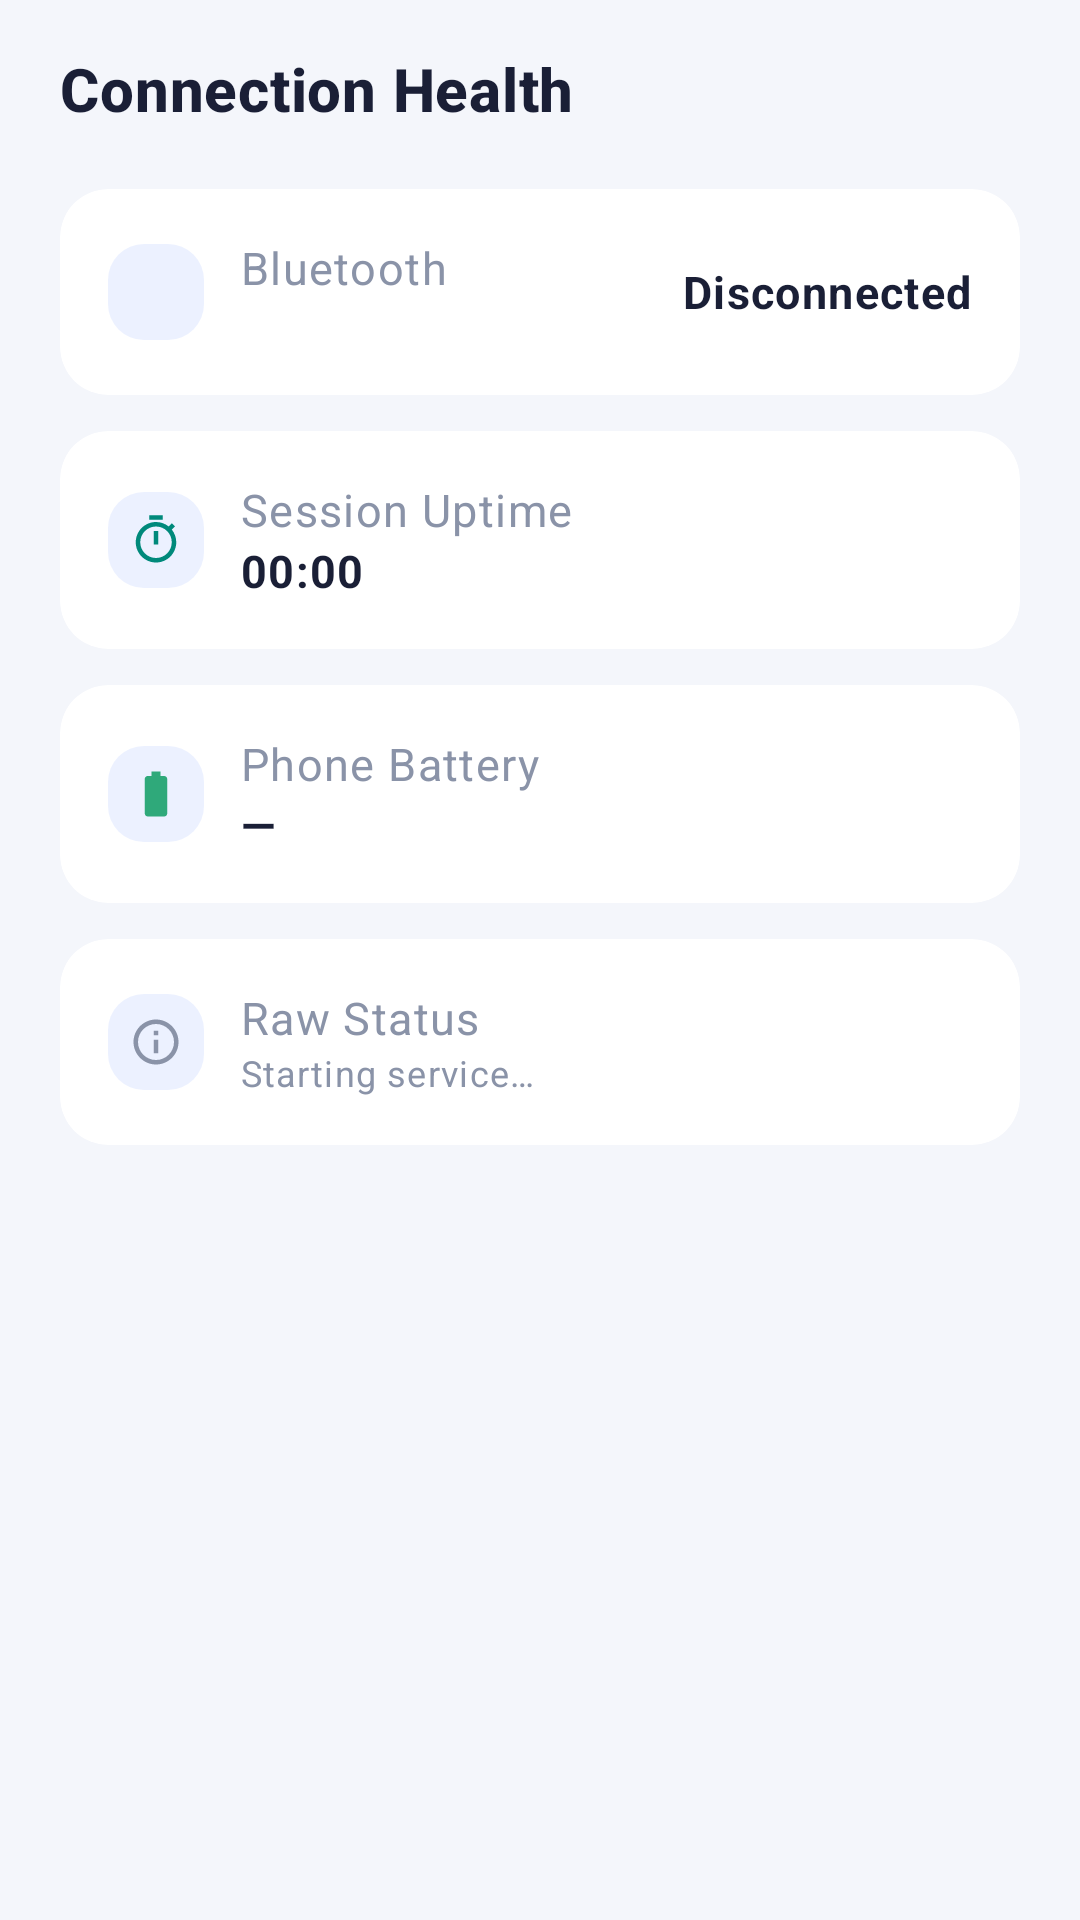

Reconstruct the res/layout file that produces this screen, plus the resources it refers to.
<!-- AndroidManifest.xml: application theme Theme.WatchAi -->
<!-- res/layout/fragment_dashboard.xml -->
<?xml version="1.0" encoding="utf-8"?>
<ScrollView xmlns:android="http://schemas.android.com/apk/res/android"
    xmlns:app="http://schemas.android.com/apk/res-auto"
    xmlns:tools="http://schemas.android.com/tools"
    android:layout_width="match_parent"
    android:layout_height="match_parent"
    android:background="?attr/waiBackground"
    android:fillViewport="true"
    android:scrollbars="none">

    <LinearLayout
        android:layout_width="match_parent"
        android:layout_height="wrap_content"
        android:orientation="vertical"
        android:paddingHorizontal="@dimen/space_xl"
        android:paddingTop="@dimen/space_lg"
        android:paddingBottom="@dimen/space_xl">

        <TextView
            android:layout_width="wrap_content"
            android:layout_height="wrap_content"
            android:text="@string/connection_health"
            android:textAppearance="@style/TextAppearance.WatchAi.ScreenTitle" />

        <View
            android:layout_width="match_parent"
            android:layout_height="@dimen/space_xl" />

        <com.google.android.material.card.MaterialCardView
            style="@style/Widget.WatchAi.Card"
            android:layout_width="match_parent"
            android:layout_height="wrap_content"
            android:layout_marginBottom="@dimen/space_md">

            <LinearLayout
                android:layout_width="match_parent"
                android:layout_height="wrap_content"
                android:orientation="horizontal"
                android:gravity="center_vertical"
                android:padding="@dimen/space_lg">

                <FrameLayout
                    android:id="@+id/ble_status_chip"
                    android:layout_width="@dimen/icon_chip_size"
                    android:layout_height="@dimen/icon_chip_size"
                    android:background="@drawable/bg_icon_chip"
                    android:importantForAccessibility="no">

                    <ImageView
                        android:id="@+id/ble_status_icon"
                        android:layout_width="18dp"
                        android:layout_height="18dp"
                        android:layout_gravity="center"
                        android:contentDescription="@string/ble_connected_desc"
                        android:src="@drawable/ic_bluetooth"
                        app:tint="?attr/waiPrimary" />
                </FrameLayout>

                <LinearLayout
                    android:layout_width="0dp"
                    android:layout_height="wrap_content"
                    android:layout_weight="1"
                    android:layout_marginStart="@dimen/space_md"
                    android:orientation="vertical">

                    <TextView
                        android:layout_width="wrap_content"
                        android:layout_height="wrap_content"
                        android:text="@string/ble_status"
                        android:textAppearance="@style/TextAppearance.WatchAi.CardLabel" />

                    <TextView
                        android:id="@+id/ble_status_desc"
                        android:layout_width="match_parent"
                        android:layout_height="wrap_content"
                        android:importantForAccessibility="no"
                        android:textAppearance="@style/TextAppearance.WatchAi.CardCaption" />
                </LinearLayout>

                <TextView
                    android:id="@+id/ble_status_text"
                    android:layout_width="wrap_content"
                    android:layout_height="wrap_content"
                    android:text="@string/disconnected"
                    android:textAppearance="@style/TextAppearance.WatchAi.CardValue" />
            </LinearLayout>
        </com.google.android.material.card.MaterialCardView>

        <com.google.android.material.card.MaterialCardView
            style="@style/Widget.WatchAi.Card"
            android:layout_width="match_parent"
            android:layout_height="wrap_content"
            android:layout_marginBottom="@dimen/space_md">

            <LinearLayout
                android:layout_width="match_parent"
                android:layout_height="wrap_content"
                android:orientation="horizontal"
                android:gravity="center_vertical"
                android:padding="@dimen/space_lg">

                <FrameLayout
                    android:layout_width="@dimen/icon_chip_size"
                    android:layout_height="@dimen/icon_chip_size"
                    android:background="@drawable/bg_icon_chip"
                    android:importantForAccessibility="no">

                    <ImageView
                        android:layout_width="18dp"
                        android:layout_height="18dp"
                        android:layout_gravity="center"
                        android:contentDescription="@string/session_uptime"
                        android:src="@drawable/ic_timer"
                        app:tint="?attr/waiSecondary" />
                </FrameLayout>

                <LinearLayout
                    android:layout_width="0dp"
                    android:layout_height="wrap_content"
                    android:layout_weight="1"
                    android:layout_marginStart="@dimen/space_md"
                    android:orientation="vertical">

                    <TextView
                        android:layout_width="wrap_content"
                        android:layout_height="wrap_content"
                        android:text="@string/session_uptime"
                        android:textAppearance="@style/TextAppearance.WatchAi.CardLabel" />

                    <TextView
                        android:id="@+id/uptime_text"
                        android:layout_width="wrap_content"
                        android:layout_height="wrap_content"
                        android:text="@string/time_placeholder"
                        android:textAppearance="@style/TextAppearance.WatchAi.CardValue"
                        tools:text="04:21" />
                </LinearLayout>
            </LinearLayout>
        </com.google.android.material.card.MaterialCardView>

        <com.google.android.material.card.MaterialCardView
            style="@style/Widget.WatchAi.Card"
            android:layout_width="match_parent"
            android:layout_height="wrap_content"
            android:layout_marginBottom="@dimen/space_md">

            <LinearLayout
                android:layout_width="match_parent"
                android:layout_height="wrap_content"
                android:orientation="horizontal"
                android:gravity="center_vertical"
                android:padding="@dimen/space_lg">

                <FrameLayout
                    android:layout_width="@dimen/icon_chip_size"
                    android:layout_height="@dimen/icon_chip_size"
                    android:background="@drawable/bg_icon_chip"
                    android:importantForAccessibility="no">

                    <ImageView
                        android:layout_width="18dp"
                        android:layout_height="18dp"
                        android:layout_gravity="center"
                        android:contentDescription="@string/phone_battery"
                        android:src="@drawable/ic_battery"
                        app:tint="?attr/waiPositive" />
                </FrameLayout>

                <LinearLayout
                    android:layout_width="0dp"
                    android:layout_height="wrap_content"
                    android:layout_weight="1"
                    android:layout_marginStart="@dimen/space_md"
                    android:orientation="vertical">

                    <TextView
                        android:layout_width="wrap_content"
                        android:layout_height="wrap_content"
                        android:text="@string/phone_battery"
                        android:textAppearance="@style/TextAppearance.WatchAi.CardLabel" />

                    <TextView
                        android:id="@+id/battery_text"
                        android:layout_width="wrap_content"
                        android:layout_height="wrap_content"
                        android:text="@string/value_unknown"
                        android:textAppearance="@style/TextAppearance.WatchAi.CardValue"
                        tools:text="82%" />
                </LinearLayout>
            </LinearLayout>
        </com.google.android.material.card.MaterialCardView>

        <com.google.android.material.card.MaterialCardView
            style="@style/Widget.WatchAi.Card"
            android:layout_width="match_parent"
            android:layout_height="wrap_content">

            <LinearLayout
                android:layout_width="match_parent"
                android:layout_height="wrap_content"
                android:orientation="horizontal"
                android:gravity="center_vertical"
                android:padding="@dimen/space_lg">

                <FrameLayout
                    android:layout_width="@dimen/icon_chip_size"
                    android:layout_height="@dimen/icon_chip_size"
                    android:background="@drawable/bg_icon_chip"
                    android:importantForAccessibility="no">

                    <ImageView
                        android:layout_width="18dp"
                        android:layout_height="18dp"
                        android:layout_gravity="center"
                        android:contentDescription="@string/raw_status"
                        android:src="@drawable/ic_info"
                        app:tint="?attr/waiTextSecondary" />
                </FrameLayout>

                <LinearLayout
                    android:layout_width="0dp"
                    android:layout_height="wrap_content"
                    android:layout_weight="1"
                    android:layout_marginStart="@dimen/space_md"
                    android:orientation="vertical">

                    <TextView
                        android:layout_width="wrap_content"
                        android:layout_height="wrap_content"
                        android:text="@string/raw_status"
                        android:textAppearance="@style/TextAppearance.WatchAi.CardLabel" />

                    <TextView
                        android:id="@+id/raw_status_text"
                        android:layout_width="wrap_content"
                        android:layout_height="wrap_content"
                        android:ellipsize="end"
                        android:maxWidth="160dp"
                        android:maxLines="1"
                        android:text="@string/status_starting"
                        android:textAppearance="@style/TextAppearance.WatchAi.CardCaption" />
                </LinearLayout>
            </LinearLayout>
        </com.google.android.material.card.MaterialCardView>

    </LinearLayout>
</ScrollView>
<!-- resources referenced by this layout -->
<resources>
  <dimen name="icon_chip_size">32dp</dimen>
  <dimen name="space_lg">16dp</dimen>
  <dimen name="space_md">12dp</dimen>
  <dimen name="space_xl">20dp</dimen>
  <!-- drawable bg_icon_chip (drawable) -->
  <?xml version="1.0" encoding="utf-8"?>
  <shape xmlns:android="http://schemas.android.com/apk/res/android"
      android:shape="rectangle">
      <solid android:color="?attr/waiPrimaryContainer" />
      <corners android:radius="@dimen/corner_chip" />
  </shape>
  <string name="ble_connected_desc">Watch connected</string>
  <string name="ble_status">Bluetooth</string>
  <string name="connection_health">Connection Health</string>
  <string name="disconnected">Disconnected</string>
  <string name="phone_battery">Phone Battery</string>
  <string name="raw_status">Raw Status</string>
  <string name="session_uptime">Session Uptime</string>
  <string name="status_starting">Starting service…</string>
  <string name="time_placeholder">00:00</string>
  <string name="value_unknown">—</string>
  <style name="TextAppearance.WatchAi.CardCaption" parent="TextAppearance.MaterialComponents.Caption">
          <item name="android:textColor">?attr/waiTextSecondary</item>
          <item name="android:textSize">12sp</item>
      </style>
  <style name="TextAppearance.WatchAi.CardLabel" parent="TextAppearance.MaterialComponents.Body1">
          <item name="android:textColor">?attr/waiTextSecondary</item>
          <item name="android:textSize">15sp</item>
      </style>
  <style name="TextAppearance.WatchAi.CardValue" parent="TextAppearance.MaterialComponents.Body1">
          <item name="android:textColor">?attr/waiOnSurface</item>
          <item name="android:textSize">15sp</item>
          <item name="android:textStyle">bold</item>
      </style>
  <style name="TextAppearance.WatchAi.ScreenTitle" parent="TextAppearance.MaterialComponents.Headline6">
          <item name="android:textColor">?attr/waiOnBackground</item>
          <item name="android:textSize">20sp</item>
          <item name="android:textStyle">bold</item>
      </style>
  <style name="Widget.WatchAi.Card" parent="Widget.MaterialComponents.CardView">
          <item name="cardBackgroundColor">?attr/waiSurface</item>
          <item name="cardCornerRadius">@dimen/corner_card</item>
          <item name="cardElevation">0dp</item>
          <item name="strokeWidth">0dp</item>
          <item name="shapeAppearanceOverlay">@style/ShapeAppearanceOverlay.WatchAi.Card</item>
      </style>
  <dimen name="corner_chip">12dp</dimen>
  <dimen name="corner_card">16dp</dimen>
  <style name="ShapeAppearanceOverlay.WatchAi.Card" parent="">
          <item name="cornerFamily">rounded</item>
          <item name="cornerSize">@dimen/corner_card</item>
      </style>
  <color name="background">#FFF4F6FB</color>
  <color name="surface">#FFFFFFFF</color>
  <color name="surface_elevated">#FFFFFFFF</color>
  <color name="surface_sunken">#FFE8EDF7</color>
  <color name="on_background">#FF1A1F36</color>
  <color name="on_surface">#FF1A1F36</color>
  <color name="text_secondary">#FF8A93A8</color>
  <color name="primary">#FF4A7BF7</color>
  <color name="on_primary">#FFFFFFFF</color>
  <color name="secondary">#FF00897B</color>
  <color name="on_secondary">#FFFFFFFF</color>
  <color name="positive">#FF2FA97A</color>
  <color name="negative">#FFD9534F</color>
  <color name="warning">#FFC98A20</color>
  <color name="bubble_user">#FFE8EDFB</color>
  <color name="on_bubble_user">#FF1A1F36</color>
  <color name="bubble_model">#FFFFFFFF</color>
  <color name="on_bubble_model">#FF1A1F36</color>
  <color name="input_fill">#FFE8EDF7</color>
  <color name="primary_container">#1A4A7BF7</color>
  <color name="positive_container">#1F2FA97A</color>
  <color name="negative_container">#1FD9534F</color>
  <color name="warning_container">#1FC98A20</color>
</resources>
